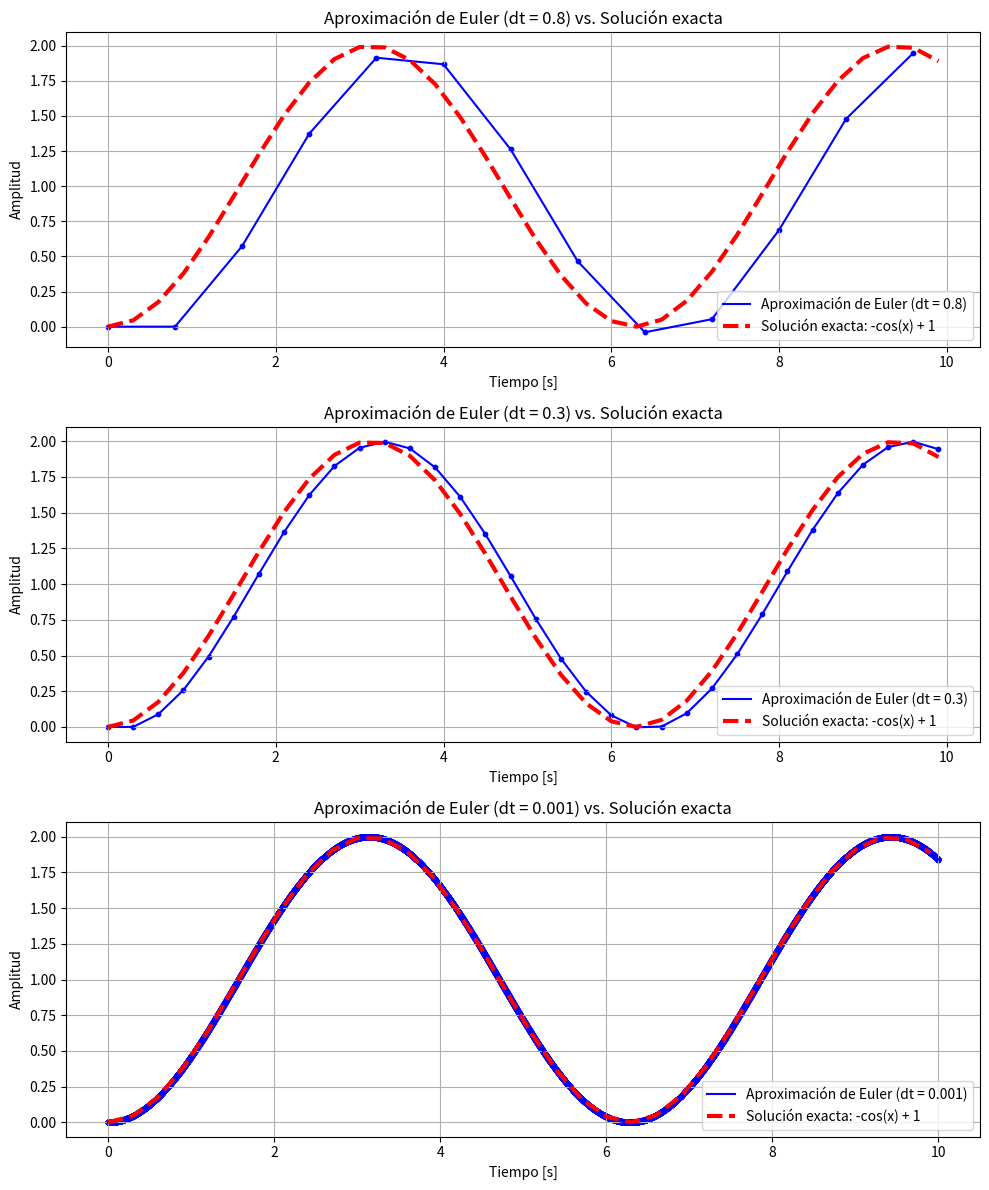

Source code (Python):
import numpy as np
import matplotlib.pyplot as plt

# Definimos la función que describe la ecuación diferencial
def f(x, y):
    return np.sin(x)

# Implementamos el método de Euler
def euler_approximation(f, x0, y0, h, n):
    x_values = [x0]
    y_values = [y0]
    for i in range(1, n+1):
        x = x_values[-1] + h
        y = y_values[-1] + h * f(x_values[-1], y_values[-1])
        x_values.append(x)
        y_values.append(y)
    return x_values, y_values

# Parámetros iniciales
x0 = 0  # Valor inicial de x
y0 = 0  # Valor inicial de y

# Paso de muestreo intermedio
h_medium = 0.8  # Tamaño del paso intermedio
n_medium = int((10 - x0) / h_medium)  # Número de pasos para el paso intermedio

# Paso de muestreo pequeño
h_small = 0.3  # Tamaño del paso pequeño
n_small = int((10 - x0) / h_small)  # Número de pasos para el paso pequeño

# Paso de muestreo muy pequeño
h_very_small = 0.001  # Tamaño del paso muy pequeño
n_very_small = int((10 - x0) / h_very_small)  # Número de pasos para el paso muy pequeño

# Calculamos la aproximación de Euler para el paso intermedio
x_values_medium, y_values_medium = euler_approximation(f, x0, y0, h_medium, n_medium)

# Calculamos la aproximación de Euler para el paso pequeño
x_values_small, y_values_small = euler_approximation(f, x0, y0, h_small, n_small)

# Calculamos la aproximación de Euler para el paso muy pequeño
x_values_very_small, y_values_very_small = euler_approximation(f, x0, y0, h_very_small, n_very_small)

# Graficamos los resultados
plt.figure(figsize=(10, 12))

# Gráfico para el paso intermedio
plt.subplot(3, 1, 1)
plt.plot(x_values_medium, y_values_medium, label='Aproximación de Euler (dt = 0.8)', color='blue')
plt.scatter(x_values_medium, y_values_medium, color='blue', s=10)  # Agrega puntos
plt.plot(x_values_small, -np.cos(x_values_small) + 1, label='Solución exacta: -cos(x) + 1', linestyle='--', color='red', linewidth=3)
plt.xlabel('Tiempo [s]')
plt.ylabel('Amplitud')
plt.title('Aproximación de Euler (dt = 0.8) vs. Solución exacta')
plt.legend()
plt.grid(True)

# Gráfico para el paso pequeño
plt.subplot(3, 1, 2)
plt.plot(x_values_small, y_values_small, label='Aproximación de Euler (dt = 0.3)', color='blue')
plt.scatter(x_values_small, y_values_small, color='blue', s=10)  # Agrega puntos
plt.plot(x_values_small, -np.cos(x_values_small) + 1, label='Solución exacta: -cos(x) + 1', linestyle='--', color='red', linewidth=3)
plt.xlabel('Tiempo [s]')
plt.ylabel('Amplitud')
plt.title('Aproximación de Euler (dt = 0.3) vs. Solución exacta')
plt.legend()
plt.grid(True)

# Gráfico para el paso muy pequeño
plt.subplot(3, 1, 3)
plt.plot(x_values_very_small, y_values_very_small, label='Aproximación de Euler (dt = 0.001)', color='blue')
plt.scatter(x_values_very_small, y_values_very_small, color='blue', s=10)  # Agrega puntos
plt.plot(x_values_small, -np.cos(x_values_small) + 1, label='Solución exacta: -cos(x) + 1', linestyle='--', color='red', linewidth=3)
plt.xlabel('Tiempo [s]')
plt.ylabel('Amplitud')
plt.title('Aproximación de Euler (dt = 0.001) vs. Solución exacta')
plt.legend()
plt.grid(True)

plt.tight_layout()
plt.show()

